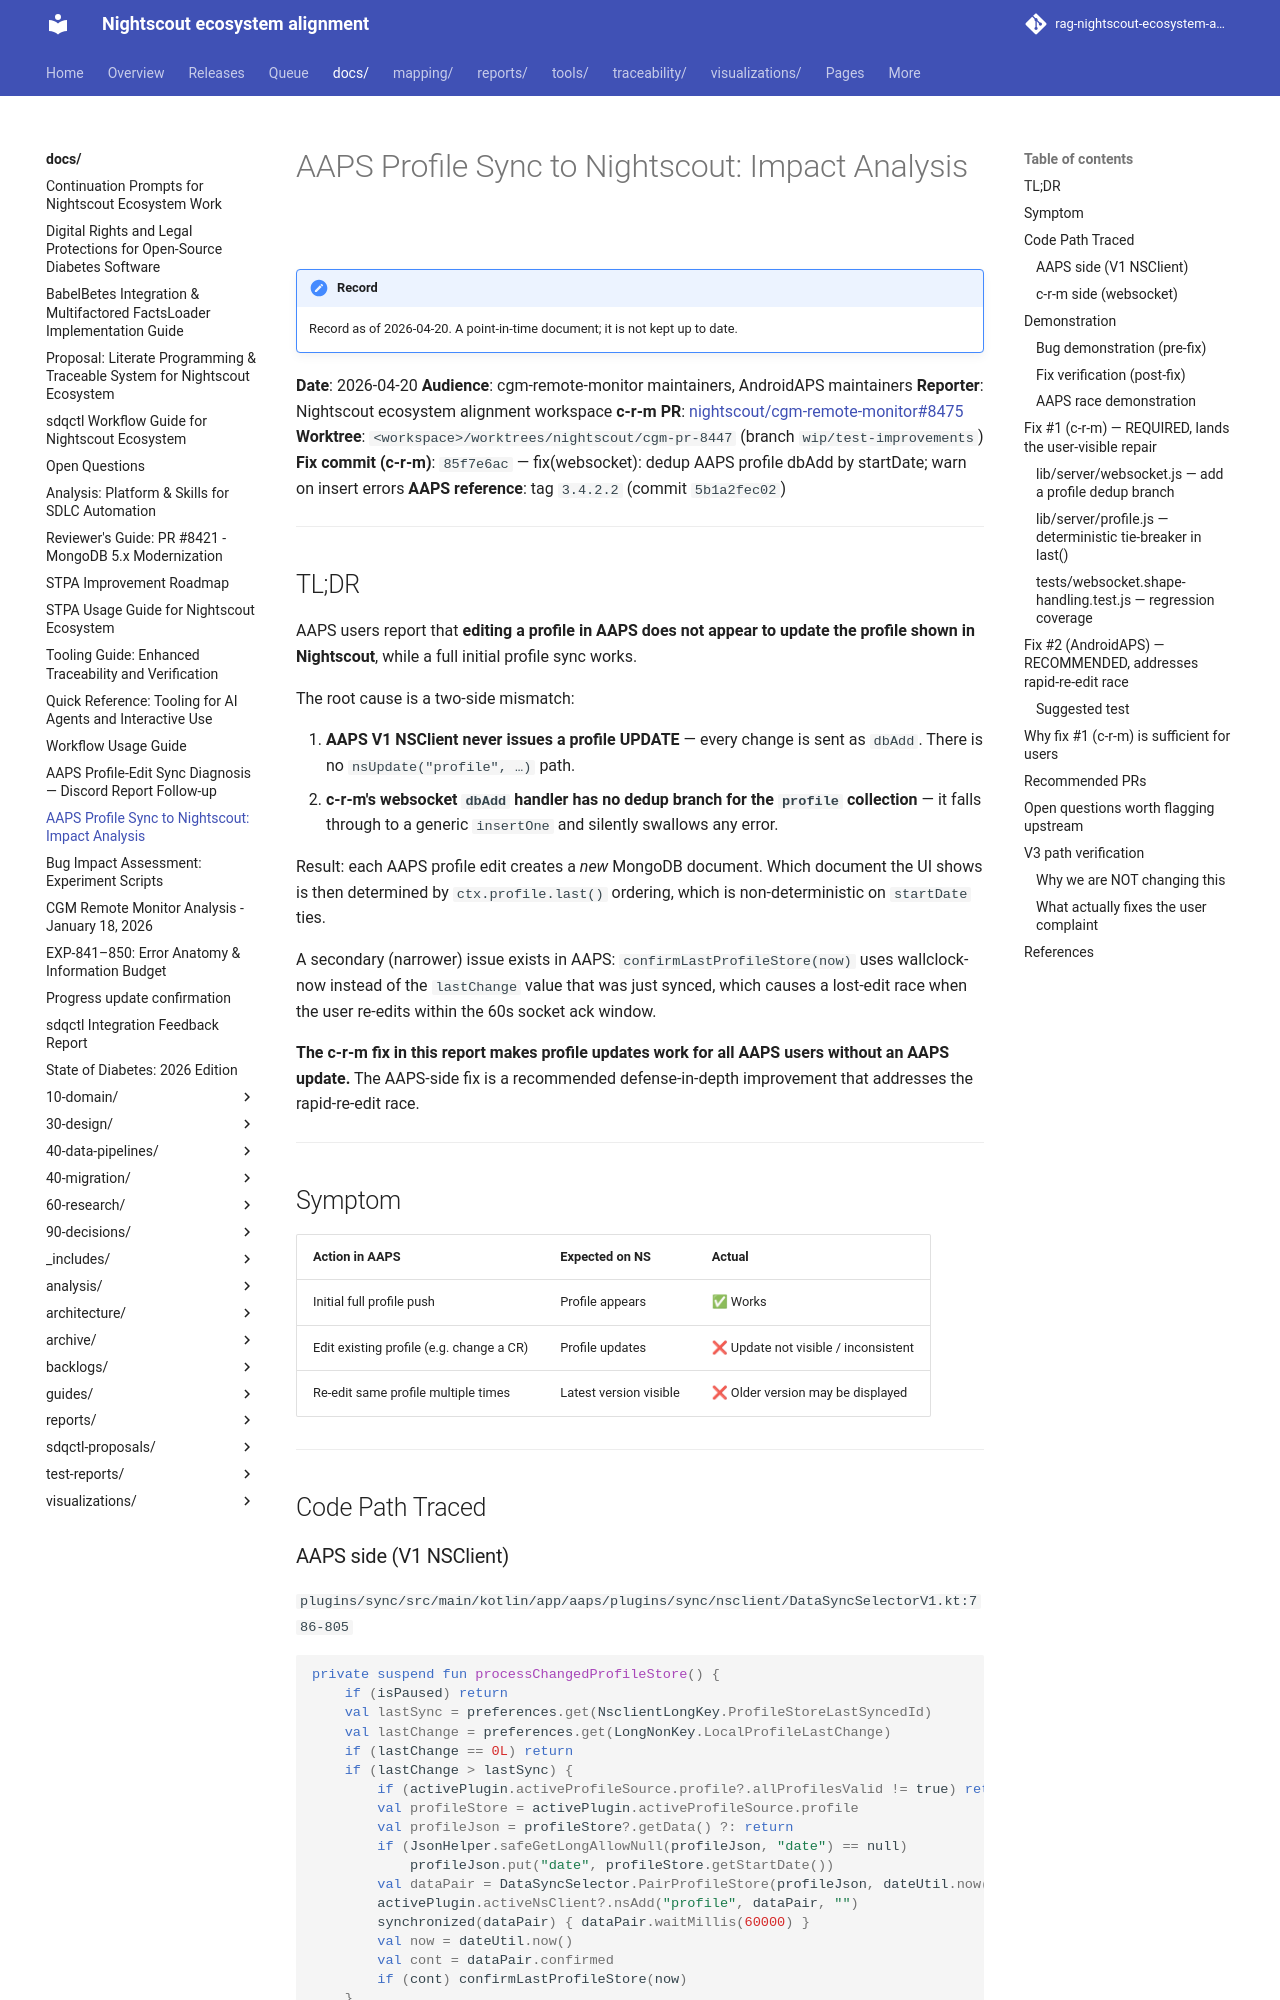

repository: bewest/rag-nightscout-ecosystem-alignment · page: docs/aaps-profile-sync-impact-analysis-2026-04-20.html · generator: mkdocs

# AAPS Profile Sync to Nightscout: Impact Analysis

**Date**: 2026-04-20
**Audience**: cgm-remote-monitor maintainers, AndroidAPS maintainers
**Reporter**: Nightscout ecosystem alignment workspace
**c-r-m PR**: [nightscout/cgm-remote-monitor#8475](https://github.com/nightscout/cgm-remote-monitor/pull/8475)
**Worktree**: `<workspace>/worktrees/nightscout/cgm-pr-8447` (branch `wip/test-improvements`)
**Fix commit (c-r-m)**: `85f7e6ac` — fix(websocket): dedup AAPS profile dbAdd by startDate; warn on insert errors
**AAPS reference**: tag `3.4.2.2` (commit `5b1a2fec02`)

---

## TL;DR

AAPS users report that **editing a profile in AAPS does not appear to update the profile shown in Nightscout**, while a full initial profile sync works.

The root cause is a two-side mismatch:

1. **AAPS V1 NSClient never issues a profile UPDATE** — every change is sent as `dbAdd`. There is no `nsUpdate("profile", …)` path.
2. **c-r-m's websocket `dbAdd` handler has no dedup branch for the `profile` collection** — it falls through to a generic `insertOne` and silently swallows any error.

Result: each AAPS profile edit creates a *new* MongoDB document. Which document the UI shows is then determined by `ctx.profile.last()` ordering, which is non-deterministic on `startDate` ties.

A secondary (narrower) issue exists in AAPS: `confirmLastProfileStore(now)` uses wallclock-now instead of the `lastChange` value that was just synced, which causes a lost-edit race when the user re-edits within the 60s socket ack window.

**The c-r-m fix in this report makes profile updates work for all AAPS users without an AAPS update.** The AAPS-side fix is a recommended defense-in-depth improvement that addresses the rapid-re-edit race.

---

## Symptom

| Action in AAPS | Expected on NS | Actual |
|---|---|---|
| Initial full profile push | Profile appears | ✅ Works |
| Edit existing profile (e.g. change a CR) | Profile updates | ❌ Update not visible / inconsistent |
| Re-edit same profile multiple times | Latest version visible | ❌ Older version may be displayed |

---

## Code Path Traced
